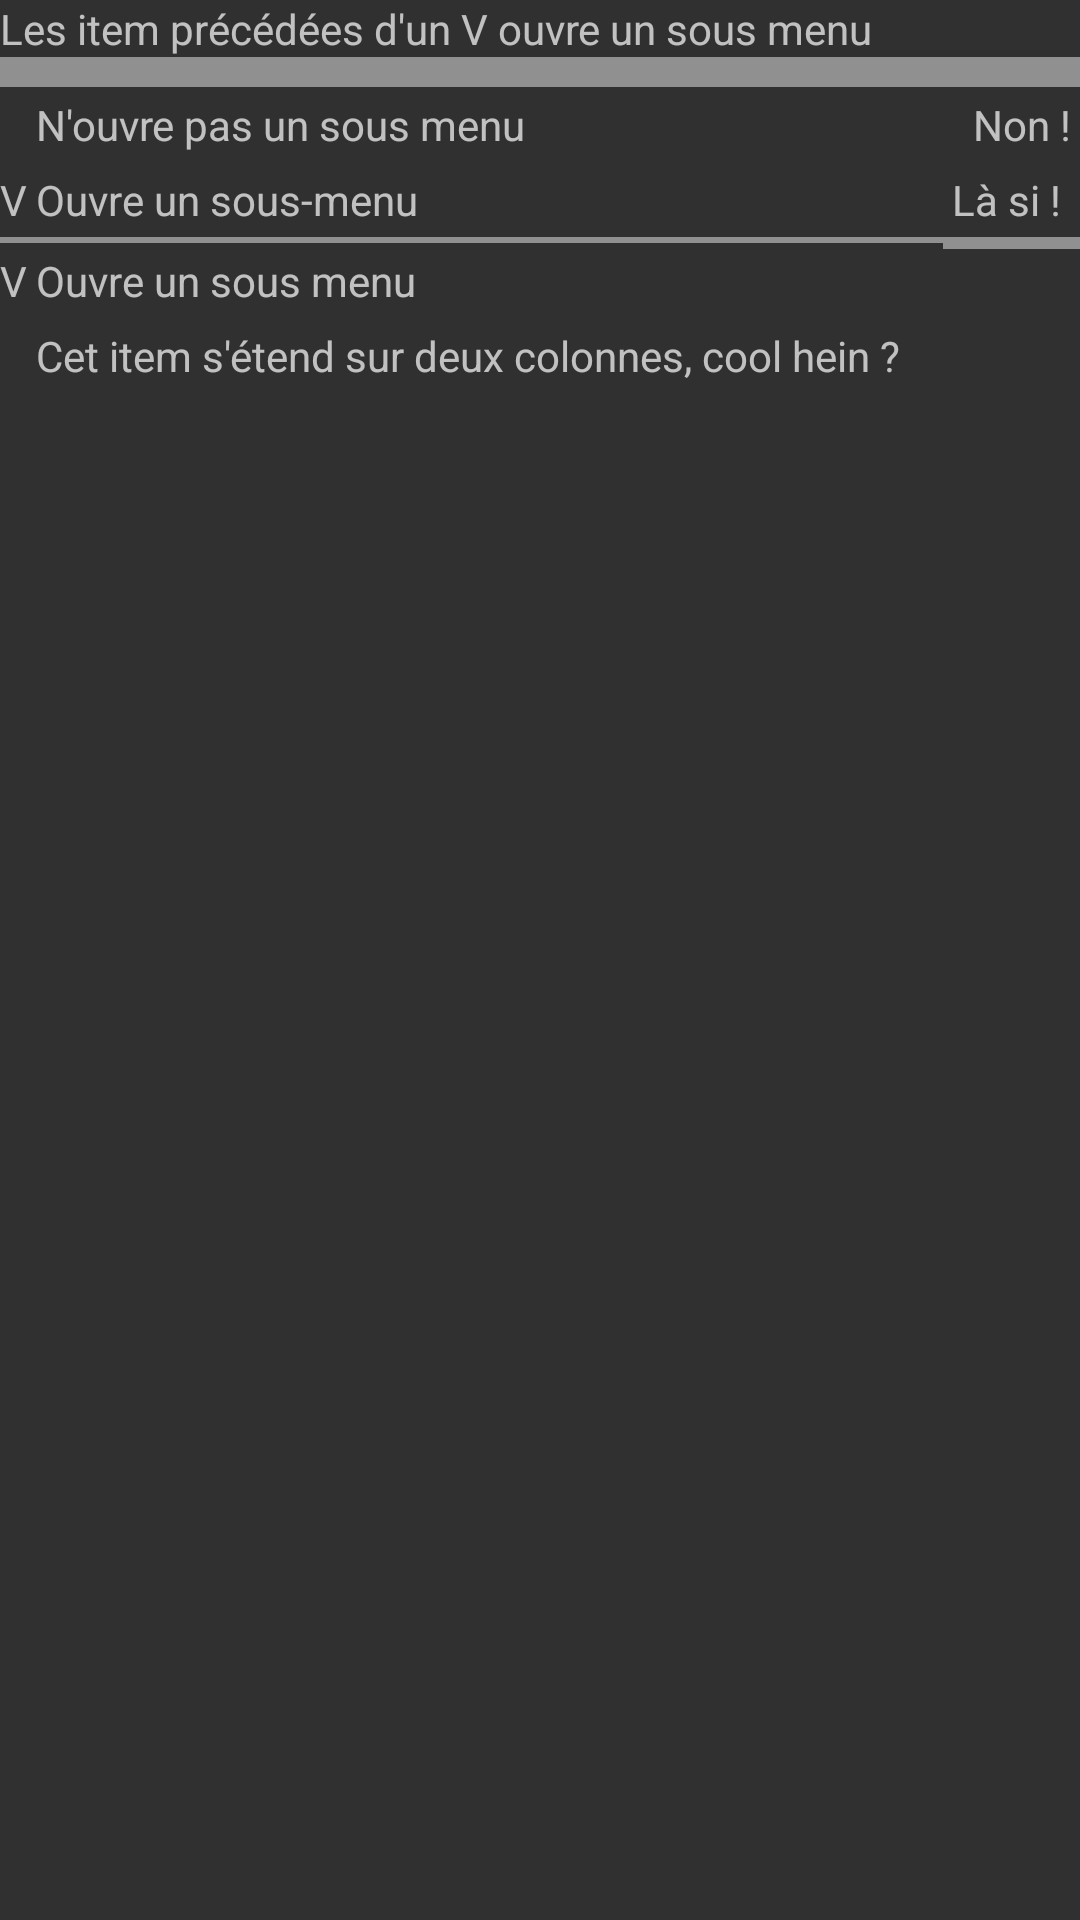

The Android layout XML behind this screen, and the referenced resources:
<!-- AndroidManifest.xml: application theme Theme.AppCompat -->
<!-- res/layout/fragment_5.xml -->
<?xml version="1.0" encoding="utf-8"?>
<TableLayout xmlns:android="http://schemas.android.com/apk/res/android"
    android:layout_width="fill_parent"
    android:layout_height="fill_parent"
    android:stretchColumns="1"
    >

    <TextView
        android:text="Les item précédées d'un V ouvre un sous menu"/>

    <View android:layout_height="10dip"
        android:background="#FF909090"/>

    <TableRow>
        <TextView
            android:text="N'ouvre pas un sous menu"
            android:layout_column="1"
            android:padding="3dip"
            />
        <TextView
            android:text="Non !"
            android:gravity="right"
            android:padding="3dip"
            />
    </TableRow>

    <TableRow>
        <TextView
            android:text="V"
            />
        <TextView
            android:text="Ouvre un sous-menu"
            android:layout_column="1"
            android:padding="3dip"
            />
        <TextView
            android:text="Là si ! "
            android:gravity="right"
            android:padding="3dip"/>

    </TableRow>
    <View
        android:layout_height="2dip"
        android:background="#FF909090"
        />

    <TableRow>
        <TextView
            android:text="V"
            />
        <TextView
            android:text="Ouvre un sous menu"
            android:padding="3dip"

            />
        <View
            android:layout_height="2dip"
            android:background="#FF909090"/>

    </TableRow>
    <TableRow>
        <TextView
            android:layout_column="1"
            android:layout_span="2"
            android:text="Cet item s'étend sur deux colonnes, cool hein ? "
            android:padding="3dip"
            />
    </TableRow>



</TableLayout>
<!-- resources referenced by this layout -->
<resources>

</resources>
